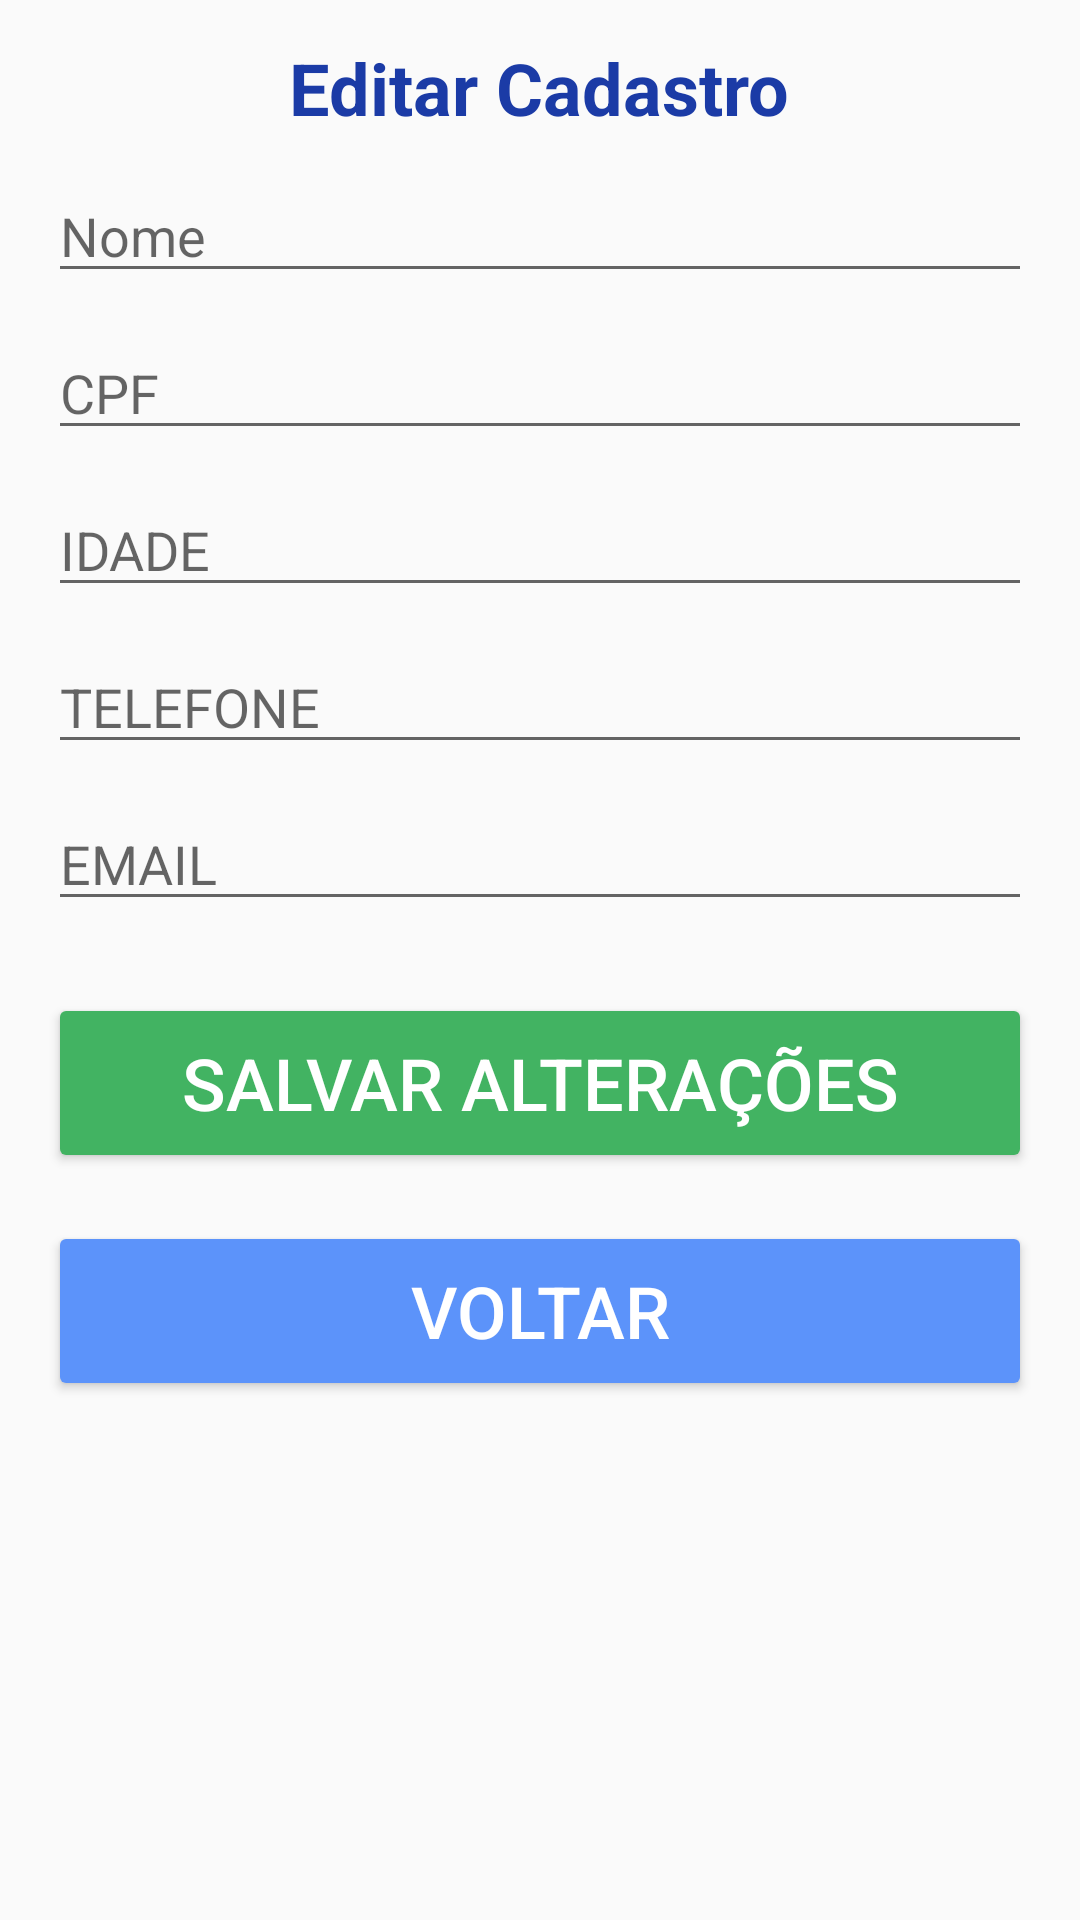

Reconstruct the res/layout file that produces this screen, plus the resources it refers to.
<!-- AndroidManifest.xml: application theme AppTheme -->
<!-- res/layout/activity_editar.xml -->
<?xml version="1.0" encoding="utf-8"?>
<RelativeLayout xmlns:android="http://schemas.android.com/apk/res/android"
    android:layout_width="match_parent"
    android:layout_height="match_parent"
    android:paddingLeft="16dp"
    android:paddingRight="16dp"
    android:paddingBottom="16dp" >

    <TextView
        android:id="@+id/textView3"
        android:layout_width="wrap_content"
        android:layout_height="wrap_content"
        android:layout_alignParentTop="true"
        android:layout_centerHorizontal="true"
        android:layout_marginTop="13dp"
        android:text="Editar Cadastro"
        android:textColor="@color/colorActionBar"
        android:textSize="24sp"
        android:textStyle="bold" />

    <EditText
        android:id="@+id/edt_nome"
        android:layout_width="match_parent"
        android:layout_height="wrap_content"
        android:layout_alignParentLeft="true"
        android:layout_alignParentStart="true"
        android:layout_below="@+id/textView3"
        android:layout_marginTop="11dp"
        android:ems="10"
        android:hint="Nome"
        android:inputType="textPersonName" />

    <EditText
        android:id="@+id/edt_cpf"
        android:layout_width="match_parent"
        android:layout_height="wrap_content"
        android:layout_alignParentLeft="true"
        android:layout_alignParentStart="true"
        android:layout_below="@+id/edt_nome"
        android:layout_marginTop="11dp"
        android:ems="10"
        android:hint="CPF"
        android:inputType="number"/>

    <EditText
        android:id="@+id/edt_idade"
        android:layout_width="match_parent"
        android:layout_height="wrap_content"
        android:layout_alignParentLeft="true"
        android:layout_alignParentStart="true"
        android:layout_below="@+id/edt_cpf"
        android:layout_marginTop="11dp"
        android:ems="10"
        android:hint="IDADE"
        android:inputType="number" />

    <EditText
        android:id="@+id/edt_telefone"
        android:layout_width="match_parent"
        android:layout_height="wrap_content"
        android:layout_alignParentLeft="true"
        android:layout_alignParentStart="true"
        android:layout_below="@+id/edt_idade"
        android:layout_marginTop="11dp"
        android:ems="10"
        android:hint="TELEFONE"
        android:inputType="phone" />

    <EditText
        android:id="@+id/edt_email"
        android:layout_width="match_parent"
        android:layout_height="wrap_content"
        android:layout_alignParentLeft="true"
        android:layout_alignParentStart="true"
        android:layout_below="@+id/edt_telefone"
        android:layout_marginTop="11dp"
        android:ems="10"
        android:hint="EMAIL"
        android:inputType="textEmailAddress" />

    <Button
        android:id="@+id/btn_salvarAlteracoes"
        android:layout_width="match_parent"
        android:layout_height="60dp"
        android:layout_alignParentLeft="true"
        android:layout_alignParentStart="true"
        android:layout_below="@+id/edt_email"
        android:layout_marginTop="24dp"
        android:backgroundTint="@color/colorPrimary"
        android:text="@string/btn_salvarEdit"
        android:textColor="@color/colorNameButtons"
        android:textSize="24sp" />

    <Button
        android:id="@+id/btn_voltar"
        android:layout_width="match_parent"
        android:layout_height="60dp"
        android:layout_alignParentLeft="true"
        android:layout_alignParentStart="true"
        android:layout_below="@+id/btn_salvarAlteracoes"
        android:layout_marginTop="16dp"
        android:backgroundTint="@color/colorPrimaryDark"
        android:text="@string/btn_voltar"
        android:textColor="@color/colorNameButtons"
        android:textSize="24sp" />

</RelativeLayout>
<!-- resources referenced by this layout -->
<resources>
  <color name="colorActionBar">#FF1B3BA6</color>
  <color name="colorNameButtons">#ffffff</color>
  <color name="colorPrimary">#42b362</color>
  <color name="colorPrimaryDark">#5c93fa</color>
  <string name="btn_salvarEdit">SALVAR ALTERAÇÕES</string>
  <string name="btn_voltar">VOLTAR</string>
  <style name="AppTheme" parent="Theme.AppCompat.Light.DarkActionBar">
          
          <item name="actionBarItemBackground">@color/colorNameButtons</item>
          <item name="colorPrimary">@color/colorActionBar</item>
          <item name="colorPrimaryDark">@color/colorActionBar</item>
          <item name="colorAccent">@color/colorActionBar</item>
      </style>
</resources>
